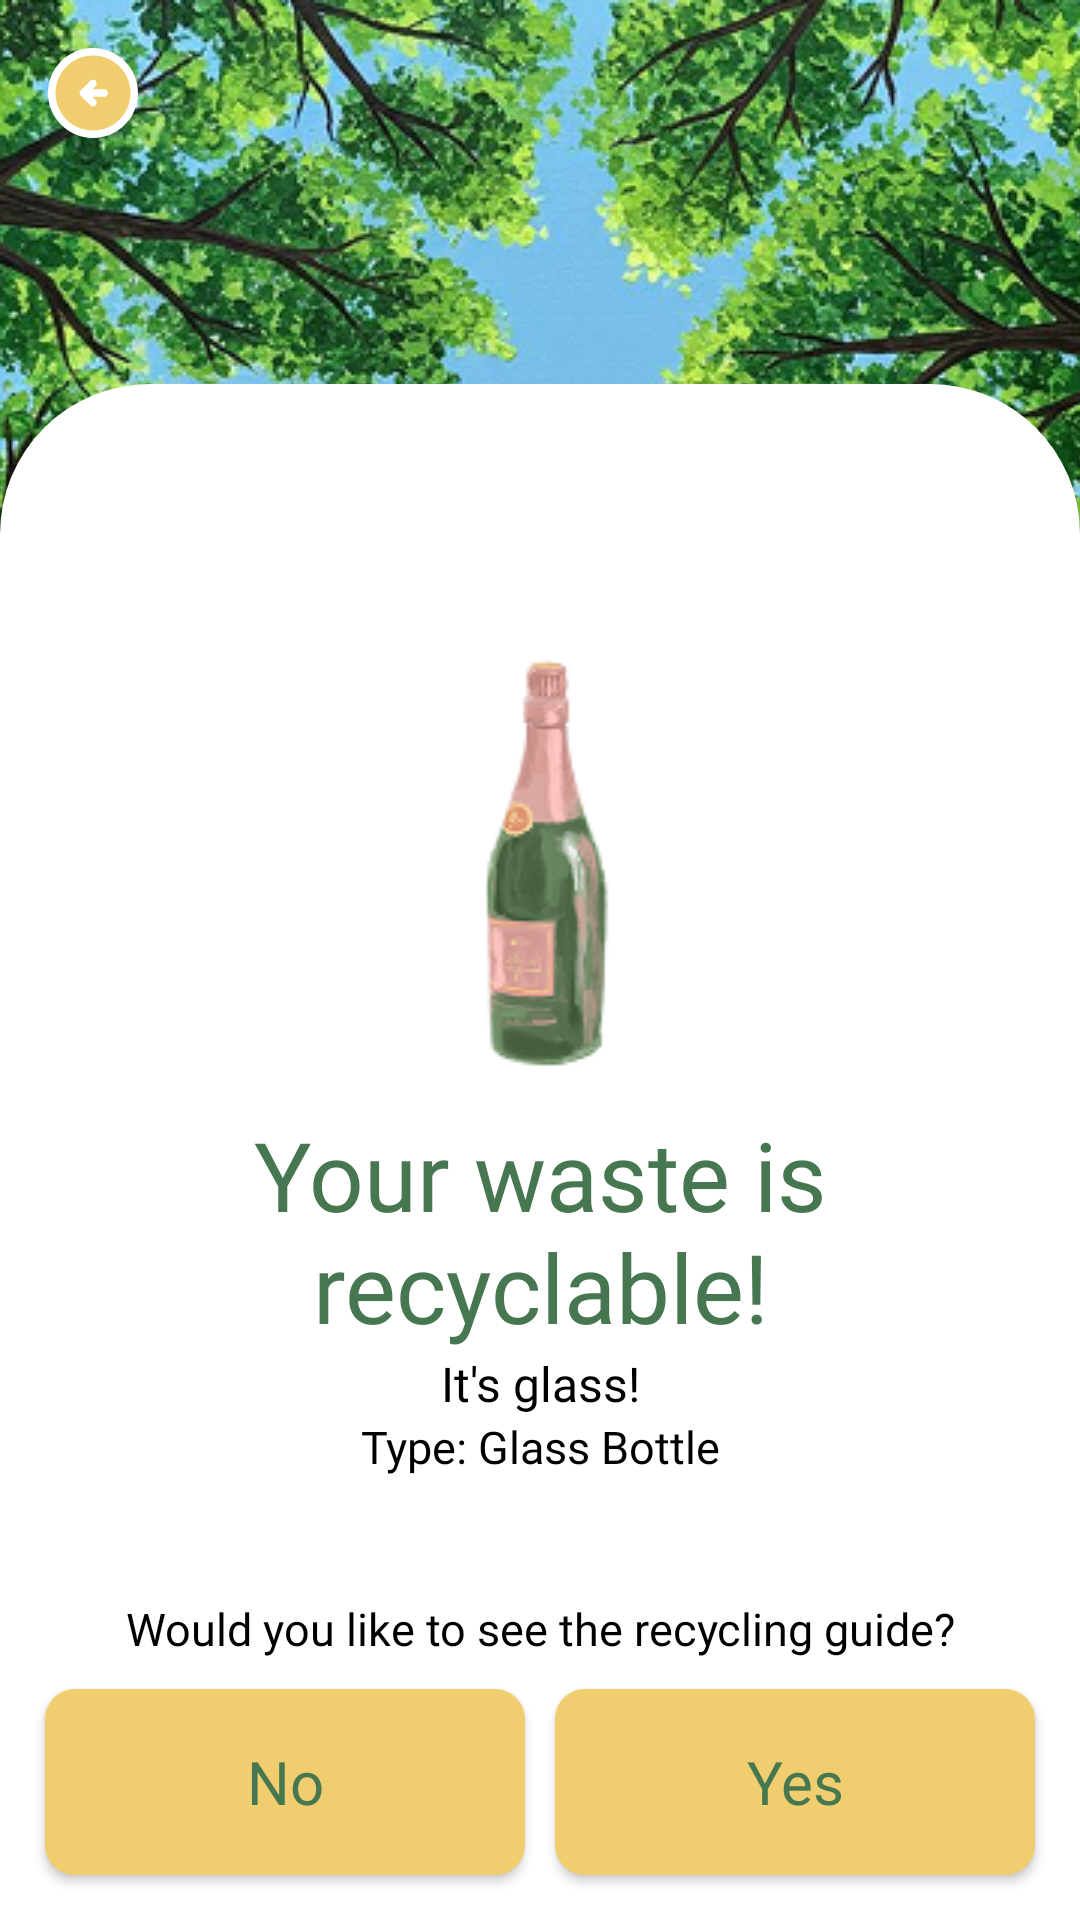

Android layout source for this screen:
<!-- AndroidManifest.xml: application theme Theme.SortItJSON -->
<!-- res/layout/fragment_recyclableresult.xml -->
<?xml version="1.0" encoding="utf-8"?>
<androidx.constraintlayout.widget.ConstraintLayout
    xmlns:android="http://schemas.android.com/apk/res/android"
    xmlns:app="http://schemas.android.com/apk/res-auto"
    xmlns:tools="http://schemas.android.com/tools"
    android:layout_width="match_parent"
    android:layout_height="match_parent"
    android:background="#FFFFFF">

    <ImageView
        android:id="@+id/illustration"
        android:layout_width="match_parent"
        android:layout_height="wrap_content"
        android:src="@drawable/rec_illus"
        android:scaleType="centerCrop"
        app:layout_constraintBottom_toBottomOf="parent"
        app:layout_constraintEnd_toEndOf="parent"
        app:layout_constraintStart_toStartOf="parent"
        app:layout_constraintTop_toTopOf="parent"
        app:layout_constraintVertical_bias="0.0" />

    <ImageButton
        android:id="@+id/btnTopLeft"
        android:layout_width="wrap_content"
        android:layout_height="wrap_content"
        android:background="@android:color/transparent"
        android:src="@drawable/button_yellow_backward"
        android:contentDescription="Back"
        android:padding="8dp"
        app:layout_constraintTop_toTopOf="parent"
        app:layout_constraintStart_toStartOf="parent"
        android:layout_margin="8dp"/>

    <LinearLayout
        android:id="@+id/whitebg"
        android:layout_width="match_parent"
        android:layout_height="0dp"
        android:background="@drawable/rectangle_bg"
        android:gravity="top|center_horizontal"
        android:orientation="vertical"
        android:paddingTop="50dp"
        app:layout_constraintBottom_toBottomOf="parent"
        app:layout_constraintHeight_percent="0.60"
        app:layout_constraintTop_toTopOf="parent">

        <LinearLayout
            android:id="@+id/resultLayout"
            android:layout_width="match_parent"
            android:layout_height="wrap_content"
            android:gravity="center_horizontal"
            android:orientation="vertical">

            <ImageView
                android:id="@+id/illust_classification"
                android:layout_width="match_parent"
                android:layout_height="wrap_content"
                android:layout_marginTop="30dp"
                android:src="@drawable/glass_illus" />

            <TextView
                android:id="@+id/classification"
                android:layout_width="wrap_content"
                android:layout_height="wrap_content"
                android:layout_marginTop="10dp"
                android:fontFamily="@font/montserrat_extrabold"
                android:gravity="center"
                android:paddingLeft="20dp"
                android:paddingRight="20dp"
                android:text="@string/recyclable_result"
                android:textColor="#467750"
                android:textSize="32sp" />

            <TextView
                android:id="@+id/category"
                android:layout_width="match_parent"
                android:layout_height="wrap_content"
                android:fontFamily="@font/montserrat_semibold"
                android:paddingLeft="20dp"
                android:paddingRight="20dp"
                android:text="@string/glass_result"
                android:textAlignment="center"
                android:textColor="@color/black"
                android:textSize="16sp" />

            <TextView
                android:id="@+id/typeText"
                android:layout_width="match_parent"
                android:layout_height="wrap_content"
                android:fontFamily="@font/montserrat_regular"
                android:text="@string/glasstype_glassbotlle"
                android:textAlignment="center"
                android:textColor="@color/black"
                android:textSize="15sp" />

        </LinearLayout>
    </LinearLayout>

    <LinearLayout
        android:id="@+id/bottomLayout"
        android:layout_width="match_parent"
        android:layout_height="wrap_content"
        android:orientation="vertical"
        android:padding="10dp"
        android:layout_marginTop="20dp"
        android:gravity="center_horizontal"
        app:layout_constraintBottom_toBottomOf="parent"
        app:layout_constraintStart_toStartOf="parent"
        app:layout_constraintEnd_toEndOf="parent">

        <TextView
            android:id="@+id/questionText"
            android:layout_width="wrap_content"
            android:layout_height="wrap_content"
            android:text="Would you like to see the recycling guide?"
            android:textSize="15sp"
            android:fontFamily="@font/montserrat_regular"
            android:padding="5dp"
            android:textColor="@color/black"
            android:gravity="center"/>

        
        <LinearLayout
            android:layout_width="match_parent"
            android:layout_height="wrap_content"
            android:orientation="horizontal"
            android:gravity="center">

            <Button
                android:id="@+id/buttonNo"
                android:layout_width="0dp"
                android:layout_height="62dp"
                android:layout_weight="1"
                android:layout_margin="5dp"
                android:fontFamily="@font/montserrat_extrabold"
                android:background="@drawable/result_button"
                app:backgroundTint="#F0CD6E"
                android:text="No"
                android:textAllCaps="false"
                android:textColor="#467750"
                android:textSize="20sp" />

            <Button
                android:id="@+id/buttonYes"
                android:layout_width="0dp"
                android:layout_height="62dp"
                android:layout_weight="1"
                android:layout_margin="5dp"
                android:fontFamily="@font/montserrat_extrabold"
                android:background="@drawable/result_button"
                app:backgroundTint="#F0CD6E"
                android:text="Yes"
                android:textAllCaps="false"
                android:textColor="#467750"
                android:textSize="20sp"/>

        </LinearLayout>


    </LinearLayout>

</androidx.constraintlayout.widget.ConstraintLayout>
<!-- resources referenced by this layout -->
<resources>
  <color name="black">#FF000000</color>
  <!-- drawable button_yellow_backward: png bitmap (drawable, 1881 bytes) -->
  <!-- drawable glass_illus: png bitmap (drawable, 10266 bytes) -->
  <!-- drawable rec_illus: png bitmap (drawable, 330417 bytes) -->
  <!-- drawable rectangle_bg (drawable) -->
  <?xml version="1.0" encoding="utf-8"?>
  <layer-list xmlns:android="http://schemas.android.com/apk/res/android">
  
      
      <item>
          <shape android:shape="rectangle">
              <solid android:color="#FFFFFF"/>
              <corners
                  android:topLeftRadius="50dp"
                  android:topRightRadius="50dp"
                  android:bottomLeftRadius="0dp"
                  android:bottomRightRadius="0dp"/>
          </shape>
      </item>
  
  </layer-list>
  <!-- drawable result_button (drawable) -->
  <shape xmlns:android="http://schemas.android.com/apk/res/android"
      android:shape="rectangle">
  
      
      <solid android:color="#467750"/>
  
      
      <corners android:radius="10dp"/>
  
  </shape>
  <string name="glass_result">It\'s glass!</string>
  <string name="glasstype_glassbotlle">Type: Glass Bottle</string>
  <string name="recyclable_result">Your waste is recyclable!</string>
  <style name="Theme.SortItJSON" parent="Base.Theme.SortItJSON" />
  <style name="Base.Theme.SortItJSON" parent="Theme.Material3.DayNight.NoActionBar">
          
          <item name="colorPrimary">@color/darkgreen</item>
      </style>
  <color name="darkgreen">#467750</color>
</resources>
